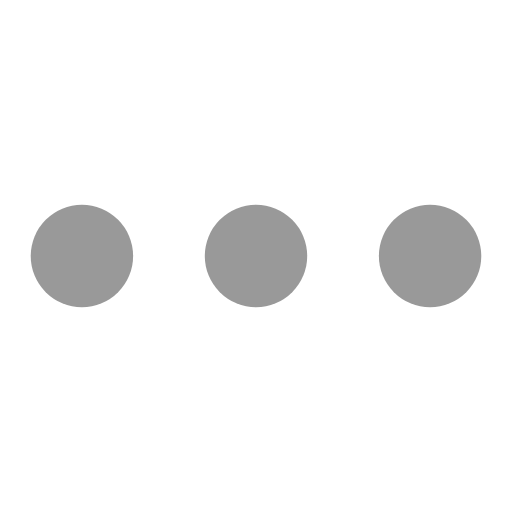
t = 0.00 s
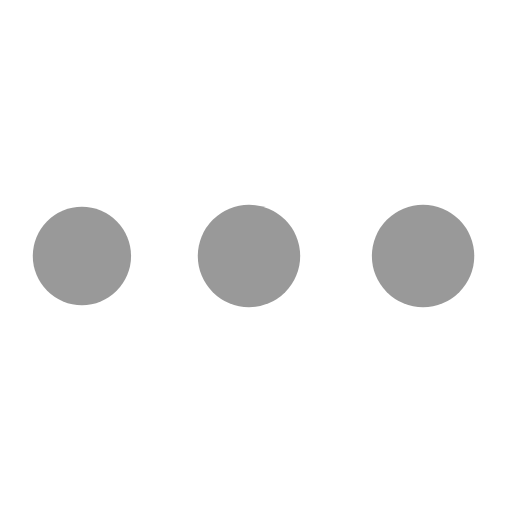
t = 0.28 s
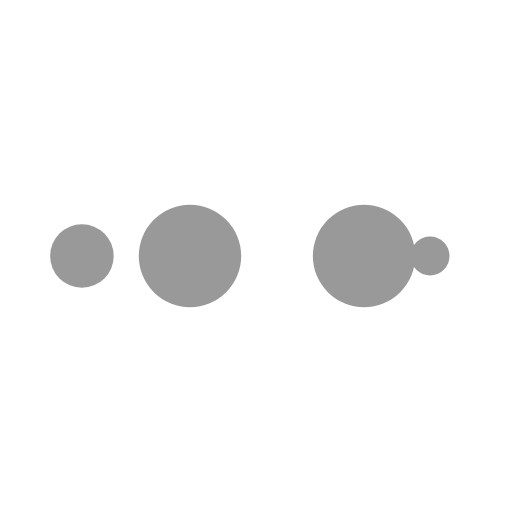
t = 0.47 s
t = 0.75 s: frame unchanged from t = 0.00 s, image omitted
t = 1.03 s: frame unchanged from t = 0.28 s, image omitted
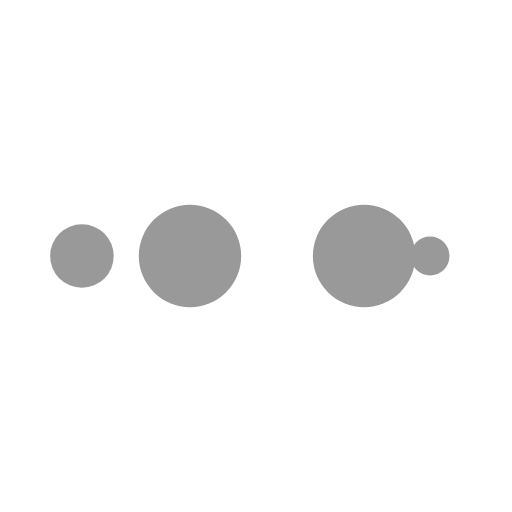
t = 1.22 s

The animated SVG that drew these frames (rendered in a browser with its animation timeline set to each time). Animation: 10 SMIL elements (animate=10); one cycle of 1.50 s, repeats indefinitely.

<svg width="200px"  height="200px"  xmlns="http://www.w3.org/2000/svg" viewBox="0 0 100 100" preserveAspectRatio="xMidYMid" class="lds-ellipsis" style="background: none;"><!--circle(cx="16",cy="50",r="10")--><circle cx="84" cy="50" r="0" fill="#999999"><animate attributeName="r" values="10;0;0;0;0" keyTimes="0;0.25;0.5;0.75;1" keySplines="0 0.5 0.5 1;0 0.5 0.5 1;0 0.5 0.5 1;0 0.5 0.5 1" calcMode="spline" dur="1.5s" repeatCount="indefinite" begin="0s"></animate><animate attributeName="cx" values="84;84;84;84;84" keyTimes="0;0.25;0.5;0.75;1" keySplines="0 0.5 0.5 1;0 0.5 0.5 1;0 0.5 0.5 1;0 0.5 0.5 1" calcMode="spline" dur="1.5s" repeatCount="indefinite" begin="0s"></animate></circle><circle cx="48.4803" cy="50" r="10" fill="#999999"><animate attributeName="r" values="0;10;10;10;0" keyTimes="0;0.25;0.5;0.75;1" keySplines="0 0.5 0.5 1;0 0.5 0.5 1;0 0.5 0.5 1;0 0.5 0.5 1" calcMode="spline" dur="1.5s" repeatCount="indefinite" begin="-0.75s"></animate><animate attributeName="cx" values="16;16;50;84;84" keyTimes="0;0.25;0.5;0.75;1" keySplines="0 0.5 0.5 1;0 0.5 0.5 1;0 0.5 0.5 1;0 0.5 0.5 1" calcMode="spline" dur="1.5s" repeatCount="indefinite" begin="-0.75s"></animate></circle><circle cx="16" cy="50" r="9.55302" fill="#999999"><animate attributeName="r" values="0;10;10;10;0" keyTimes="0;0.25;0.5;0.75;1" keySplines="0 0.5 0.5 1;0 0.5 0.5 1;0 0.5 0.5 1;0 0.5 0.5 1" calcMode="spline" dur="1.5s" repeatCount="indefinite" begin="-0.375s"></animate><animate attributeName="cx" values="16;16;50;84;84" keyTimes="0;0.25;0.5;0.75;1" keySplines="0 0.5 0.5 1;0 0.5 0.5 1;0 0.5 0.5 1;0 0.5 0.5 1" calcMode="spline" dur="1.5s" repeatCount="indefinite" begin="-0.375s"></animate></circle><circle cx="84" cy="50" r="0.446983" fill="#999999"><animate attributeName="r" values="0;10;10;10;0" keyTimes="0;0.25;0.5;0.75;1" keySplines="0 0.5 0.5 1;0 0.5 0.5 1;0 0.5 0.5 1;0 0.5 0.5 1" calcMode="spline" dur="1.5s" repeatCount="indefinite" begin="0s"></animate><animate attributeName="cx" values="16;16;50;84;84" keyTimes="0;0.25;0.5;0.75;1" keySplines="0 0.5 0.5 1;0 0.5 0.5 1;0 0.5 0.5 1;0 0.5 0.5 1" calcMode="spline" dur="1.5s" repeatCount="indefinite" begin="0s"></animate></circle><circle cx="82.4803" cy="50" r="10" fill="#999999"><animate attributeName="r" values="0;0;10;10;10" keyTimes="0;0.25;0.5;0.75;1" keySplines="0 0.5 0.5 1;0 0.5 0.5 1;0 0.5 0.5 1;0 0.5 0.5 1" calcMode="spline" dur="1.5s" repeatCount="indefinite" begin="0s"></animate><animate attributeName="cx" values="16;16;16;50;84" keyTimes="0;0.25;0.5;0.75;1" keySplines="0 0.5 0.5 1;0 0.5 0.5 1;0 0.5 0.5 1;0 0.5 0.5 1" calcMode="spline" dur="1.5s" repeatCount="indefinite" begin="0s"></animate></circle></svg>